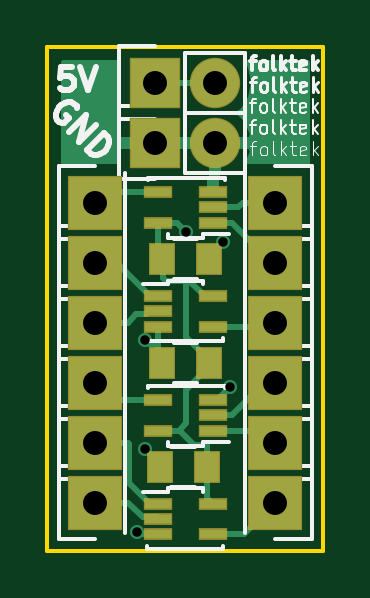
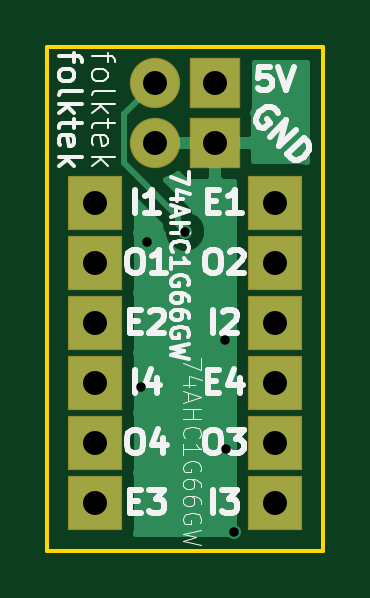
Circuit board: 10 layer files. Board 11.7 x 21.3 mm.
- bottom_copper: 74AHC1G66GW_TSSOP-B.Cu.gbl (6540 bytes)
- bottom_mask: 74AHC1G66GW_TSSOP-B.Mask.gbs (1006 bytes)
- paste: 74AHC1G66GW_TSSOP-B.Paste.gbp (490 bytes)
- bottom_silk: 74AHC1G66GW_TSSOP-B.SilkS.gbo (17090 bytes)
- outline: 74AHC1G66GW_TSSOP-Edge.Cuts.gm1 (719 bytes)
- top_copper: 74AHC1G66GW_TSSOP-F.Cu.gtl (10592 bytes)
- top_mask: 74AHC1G66GW_TSSOP-F.Mask.gts (1734 bytes)
- paste: 74AHC1G66GW_TSSOP-F.Paste.gtp (1218 bytes)
- top_silk: 74AHC1G66GW_TSSOP-F.SilkS.gto (15532 bytes)
- drill: 74AHC1G66GW_TSSOP.drl (522 bytes)

=== bottom_copper: 74AHC1G66GW_TSSOP-B.Cu.gbl ===
%TF.GenerationSoftware,KiCad,Pcbnew,4.0.4+e1-6308~48~ubuntu16.04.1-stable*%
%TF.CreationDate,2016-10-27T02:21:23-07:00*%
%TF.ProjectId,74AHC1G66GW_TSSOP,37344148433147363647575F5453534F,rev?*%
%TF.FileFunction,Copper,L2,Bot,Signal*%
%FSLAX46Y46*%
G04 Gerber Fmt 4.6, Leading zero omitted, Abs format (unit mm)*
G04 Created by KiCad (PCBNEW 4.0.4+e1-6308~48~ubuntu16.04.1-stable) date Thu Oct 27 02:21:23 2016*
%MOMM*%
%LPD*%
G01*
G04 APERTURE LIST*
%ADD10C,0.100000*%
%ADD11R,2.032000X2.032000*%
%ADD12O,2.032000X2.032000*%
%ADD13R,2.235200X2.235200*%
%ADD14C,0.600000*%
%ADD15C,0.250000*%
%ADD16C,0.254000*%
G04 APERTURE END LIST*
D10*
D11*
X236220000Y-83820000D03*
D12*
X238760000Y-83820000D03*
D11*
X236220000Y-86360000D03*
D12*
X238760000Y-86360000D03*
D13*
X241300000Y-88900000D03*
X233680000Y-88900000D03*
X233680000Y-93980000D03*
X241300000Y-93980000D03*
X233680000Y-101600000D03*
X241300000Y-101600000D03*
X241300000Y-96520000D03*
X233680000Y-96520000D03*
X241300000Y-91440000D03*
X233680000Y-91440000D03*
X233680000Y-99060000D03*
X241300000Y-99060000D03*
D14*
X237500000Y-90125000D03*
X235775000Y-99350000D03*
X235446445Y-102853555D03*
X239375000Y-96700000D03*
X235800000Y-94725000D03*
X239100000Y-90550000D03*
D15*
X237500000Y-90125000D02*
X237799999Y-89825001D01*
X237799999Y-89825001D02*
X237799999Y-89525001D01*
X237799999Y-89525001D02*
X240101001Y-87223999D01*
X240101001Y-87223999D02*
X240101001Y-85161001D01*
X240101001Y-85161001D02*
X238760000Y-83820000D01*
X236900000Y-91200000D02*
X238450000Y-91200000D01*
X238450000Y-91200000D02*
X239100000Y-90550000D01*
X236250000Y-90550000D02*
X236900000Y-91200000D01*
X236250000Y-89800002D02*
X236250000Y-90550000D01*
X236220000Y-86360000D02*
X236220000Y-89770002D01*
X236220000Y-89770002D02*
X236250000Y-89800002D01*
X239100000Y-90600000D02*
X239100000Y-90550000D01*
D16*
G36*
X234556560Y-84836000D02*
X234600838Y-85071317D01*
X234618355Y-85098539D01*
X234569000Y-85217691D01*
X234569000Y-86074250D01*
X234727750Y-86233000D01*
X236093000Y-86233000D01*
X236093000Y-86213000D01*
X236347000Y-86213000D01*
X236347000Y-86233000D01*
X238633000Y-86233000D01*
X238633000Y-86213000D01*
X238887000Y-86213000D01*
X238887000Y-86233000D01*
X238907000Y-86233000D01*
X238907000Y-86487000D01*
X238887000Y-86487000D01*
X238887000Y-86507000D01*
X238633000Y-86507000D01*
X238633000Y-86487000D01*
X236347000Y-86487000D01*
X236347000Y-87852250D01*
X236505750Y-88011000D01*
X237362310Y-88011000D01*
X237595699Y-87914327D01*
X237774327Y-87735698D01*
X237798680Y-87676904D01*
X237895182Y-87766385D01*
X238311412Y-87938786D01*
X237262598Y-88987600D01*
X237097851Y-89234162D01*
X237088027Y-89283552D01*
X236971057Y-89331883D01*
X236707808Y-89594673D01*
X236565162Y-89938201D01*
X236564838Y-90310167D01*
X236706883Y-90653943D01*
X236969673Y-90917192D01*
X237313201Y-91059838D01*
X237685167Y-91060162D01*
X238028943Y-90918117D01*
X238292192Y-90655327D01*
X238434838Y-90311799D01*
X238434921Y-90216451D01*
X238502147Y-90115840D01*
X238556324Y-89843478D01*
X239534960Y-88864842D01*
X239534960Y-90017600D01*
X239564689Y-90175595D01*
X239534960Y-90322400D01*
X239534960Y-92557600D01*
X239564689Y-92715595D01*
X239534960Y-92862400D01*
X239534960Y-95097600D01*
X239564689Y-95255595D01*
X239534960Y-95402400D01*
X239534960Y-97637600D01*
X239564689Y-97795595D01*
X239534960Y-97942400D01*
X239534960Y-100177600D01*
X239564689Y-100335595D01*
X239534960Y-100482400D01*
X239534960Y-102717600D01*
X239573421Y-102922000D01*
X235403648Y-102922000D01*
X235445040Y-102717600D01*
X235445040Y-100482400D01*
X235415311Y-100324405D01*
X235445040Y-100177600D01*
X235445040Y-97942400D01*
X235415311Y-97784405D01*
X235445040Y-97637600D01*
X235445040Y-95402400D01*
X235415311Y-95244405D01*
X235445040Y-95097600D01*
X235445040Y-92862400D01*
X235415311Y-92704405D01*
X235445040Y-92557600D01*
X235445040Y-90322400D01*
X235415311Y-90164405D01*
X235445040Y-90017600D01*
X235445040Y-88011000D01*
X235934250Y-88011000D01*
X236093000Y-87852250D01*
X236093000Y-86487000D01*
X234727750Y-86487000D01*
X234569000Y-86645750D01*
X234569000Y-87134960D01*
X232562400Y-87134960D01*
X232358000Y-87173421D01*
X232358000Y-83006000D01*
X234556560Y-83006000D01*
X234556560Y-84836000D01*
X234556560Y-84836000D01*
G37*
X234556560Y-84836000D02*
X234600838Y-85071317D01*
X234618355Y-85098539D01*
X234569000Y-85217691D01*
X234569000Y-86074250D01*
X234727750Y-86233000D01*
X236093000Y-86233000D01*
X236093000Y-86213000D01*
X236347000Y-86213000D01*
X236347000Y-86233000D01*
X238633000Y-86233000D01*
X238633000Y-86213000D01*
X238887000Y-86213000D01*
X238887000Y-86233000D01*
X238907000Y-86233000D01*
X238907000Y-86487000D01*
X238887000Y-86487000D01*
X238887000Y-86507000D01*
X238633000Y-86507000D01*
X238633000Y-86487000D01*
X236347000Y-86487000D01*
X236347000Y-87852250D01*
X236505750Y-88011000D01*
X237362310Y-88011000D01*
X237595699Y-87914327D01*
X237774327Y-87735698D01*
X237798680Y-87676904D01*
X237895182Y-87766385D01*
X238311412Y-87938786D01*
X237262598Y-88987600D01*
X237097851Y-89234162D01*
X237088027Y-89283552D01*
X236971057Y-89331883D01*
X236707808Y-89594673D01*
X236565162Y-89938201D01*
X236564838Y-90310167D01*
X236706883Y-90653943D01*
X236969673Y-90917192D01*
X237313201Y-91059838D01*
X237685167Y-91060162D01*
X238028943Y-90918117D01*
X238292192Y-90655327D01*
X238434838Y-90311799D01*
X238434921Y-90216451D01*
X238502147Y-90115840D01*
X238556324Y-89843478D01*
X239534960Y-88864842D01*
X239534960Y-90017600D01*
X239564689Y-90175595D01*
X239534960Y-90322400D01*
X239534960Y-92557600D01*
X239564689Y-92715595D01*
X239534960Y-92862400D01*
X239534960Y-95097600D01*
X239564689Y-95255595D01*
X239534960Y-95402400D01*
X239534960Y-97637600D01*
X239564689Y-97795595D01*
X239534960Y-97942400D01*
X239534960Y-100177600D01*
X239564689Y-100335595D01*
X239534960Y-100482400D01*
X239534960Y-102717600D01*
X239573421Y-102922000D01*
X235403648Y-102922000D01*
X235445040Y-102717600D01*
X235445040Y-100482400D01*
X235415311Y-100324405D01*
X235445040Y-100177600D01*
X235445040Y-97942400D01*
X235415311Y-97784405D01*
X235445040Y-97637600D01*
X235445040Y-95402400D01*
X235415311Y-95244405D01*
X235445040Y-95097600D01*
X235445040Y-92862400D01*
X235415311Y-92704405D01*
X235445040Y-92557600D01*
X235445040Y-90322400D01*
X235415311Y-90164405D01*
X235445040Y-90017600D01*
X235445040Y-88011000D01*
X235934250Y-88011000D01*
X236093000Y-87852250D01*
X236093000Y-86487000D01*
X234727750Y-86487000D01*
X234569000Y-86645750D01*
X234569000Y-87134960D01*
X232562400Y-87134960D01*
X232358000Y-87173421D01*
X232358000Y-83006000D01*
X234556560Y-83006000D01*
X234556560Y-84836000D01*
M02*

=== bottom_mask: 74AHC1G66GW_TSSOP-B.Mask.gbs ===
%TF.GenerationSoftware,KiCad,Pcbnew,4.0.4+e1-6308~48~ubuntu16.04.1-stable*%
%TF.CreationDate,2016-10-27T02:21:23-07:00*%
%TF.ProjectId,74AHC1G66GW_TSSOP,37344148433147363647575F5453534F,rev?*%
%TF.FileFunction,Soldermask,Bot*%
%FSLAX46Y46*%
G04 Gerber Fmt 4.6, Leading zero omitted, Abs format (unit mm)*
G04 Created by KiCad (PCBNEW 4.0.4+e1-6308~48~ubuntu16.04.1-stable) date Thu Oct 27 02:21:23 2016*
%MOMM*%
%LPD*%
G01*
G04 APERTURE LIST*
%ADD10C,0.100000*%
%ADD11R,2.132000X2.132000*%
%ADD12O,2.132000X2.132000*%
%ADD13R,2.335200X2.335200*%
G04 APERTURE END LIST*
D10*
D11*
X236220000Y-83820000D03*
D12*
X238760000Y-83820000D03*
D11*
X236220000Y-86360000D03*
D12*
X238760000Y-86360000D03*
D13*
X241300000Y-88900000D03*
X233680000Y-88900000D03*
X233680000Y-93980000D03*
X241300000Y-93980000D03*
X233680000Y-101600000D03*
X241300000Y-101600000D03*
X241300000Y-96520000D03*
X233680000Y-96520000D03*
X241300000Y-91440000D03*
X233680000Y-91440000D03*
X233680000Y-99060000D03*
X241300000Y-99060000D03*
M02*

=== paste: 74AHC1G66GW_TSSOP-B.Paste.gbp ===
%TF.GenerationSoftware,KiCad,Pcbnew,4.0.4+e1-6308~48~ubuntu16.04.1-stable*%
%TF.CreationDate,2016-10-27T02:21:23-07:00*%
%TF.ProjectId,74AHC1G66GW_TSSOP,37344148433147363647575F5453534F,rev?*%
%TF.FileFunction,Paste,Bot*%
%FSLAX46Y46*%
G04 Gerber Fmt 4.6, Leading zero omitted, Abs format (unit mm)*
G04 Created by KiCad (PCBNEW 4.0.4+e1-6308~48~ubuntu16.04.1-stable) date Thu Oct 27 02:21:23 2016*
%MOMM*%
%LPD*%
G01*
G04 APERTURE LIST*
%ADD10C,0.100000*%
G04 APERTURE END LIST*
D10*
M02*

=== bottom_silk: 74AHC1G66GW_TSSOP-B.SilkS.gbo (17090 bytes, source omitted) ===
=== outline: 74AHC1G66GW_TSSOP-Edge.Cuts.gm1 ===
%TF.GenerationSoftware,KiCad,Pcbnew,4.0.4+e1-6308~48~ubuntu16.04.1-stable*%
%TF.CreationDate,2016-10-27T02:21:23-07:00*%
%TF.ProjectId,74AHC1G66GW_TSSOP,37344148433147363647575F5453534F,rev?*%
%TF.FileFunction,Profile,NP*%
%FSLAX46Y46*%
G04 Gerber Fmt 4.6, Leading zero omitted, Abs format (unit mm)*
G04 Created by KiCad (PCBNEW 4.0.4+e1-6308~48~ubuntu16.04.1-stable) date Thu Oct 27 02:21:23 2016*
%MOMM*%
%LPD*%
G01*
G04 APERTURE LIST*
%ADD10C,0.100000*%
%ADD11C,0.150000*%
G04 APERTURE END LIST*
D10*
D11*
X231648000Y-82296000D02*
X243332000Y-82296000D01*
X231648000Y-103632000D02*
X231648000Y-82296000D01*
X243332000Y-103632000D02*
X231648000Y-103632000D01*
X243332000Y-82296000D02*
X243332000Y-103632000D01*
M02*

=== top_copper: 74AHC1G66GW_TSSOP-F.Cu.gtl (10592 bytes, source omitted) ===
=== top_mask: 74AHC1G66GW_TSSOP-F.Mask.gts ===
%TF.GenerationSoftware,KiCad,Pcbnew,4.0.4+e1-6308~48~ubuntu16.04.1-stable*%
%TF.CreationDate,2016-10-27T02:21:23-07:00*%
%TF.ProjectId,74AHC1G66GW_TSSOP,37344148433147363647575F5453534F,rev?*%
%TF.FileFunction,Soldermask,Top*%
%FSLAX46Y46*%
G04 Gerber Fmt 4.6, Leading zero omitted, Abs format (unit mm)*
G04 Created by KiCad (PCBNEW 4.0.4+e1-6308~48~ubuntu16.04.1-stable) date Thu Oct 27 02:21:23 2016*
%MOMM*%
%LPD*%
G01*
G04 APERTURE LIST*
%ADD10C,0.100000*%
%ADD11R,2.132000X2.132000*%
%ADD12O,2.132000X2.132000*%
%ADD13R,2.335200X2.335200*%
%ADD14R,1.100000X1.350000*%
%ADD15R,1.200000X0.500000*%
G04 APERTURE END LIST*
D10*
D11*
X236220000Y-83820000D03*
D12*
X238760000Y-83820000D03*
D11*
X236220000Y-86360000D03*
D12*
X238760000Y-86360000D03*
D13*
X241300000Y-88900000D03*
X233680000Y-88900000D03*
X233680000Y-93980000D03*
X241300000Y-93980000D03*
X233680000Y-101600000D03*
X241300000Y-101600000D03*
X241300000Y-96520000D03*
X233680000Y-96520000D03*
X241300000Y-91440000D03*
X233680000Y-91440000D03*
X233680000Y-99060000D03*
X241300000Y-99060000D03*
D14*
X236500000Y-91300000D03*
X238500000Y-91300000D03*
X238500000Y-95700000D03*
X236500000Y-95700000D03*
D15*
X238650000Y-89750000D03*
X238650000Y-89100000D03*
X238650000Y-88450000D03*
X236350000Y-88450000D03*
X236350000Y-89750000D03*
X236350000Y-92850000D03*
X236350000Y-93500000D03*
X236350000Y-94150000D03*
X238650000Y-94150000D03*
X238650000Y-92850000D03*
X236350000Y-101650000D03*
X236350000Y-102300000D03*
X236350000Y-102950000D03*
X238650000Y-102950000D03*
X238650000Y-101650000D03*
X238650000Y-98550000D03*
X238650000Y-97900000D03*
X238650000Y-97250000D03*
X236350000Y-97250000D03*
X236350000Y-98550000D03*
D14*
X238400000Y-100100000D03*
X236400000Y-100100000D03*
M02*

=== paste: 74AHC1G66GW_TSSOP-F.Paste.gtp ===
%TF.GenerationSoftware,KiCad,Pcbnew,4.0.4+e1-6308~48~ubuntu16.04.1-stable*%
%TF.CreationDate,2016-10-27T02:21:23-07:00*%
%TF.ProjectId,74AHC1G66GW_TSSOP,37344148433147363647575F5453534F,rev?*%
%TF.FileFunction,Paste,Top*%
%FSLAX46Y46*%
G04 Gerber Fmt 4.6, Leading zero omitted, Abs format (unit mm)*
G04 Created by KiCad (PCBNEW 4.0.4+e1-6308~48~ubuntu16.04.1-stable) date Thu Oct 27 02:21:23 2016*
%MOMM*%
%LPD*%
G01*
G04 APERTURE LIST*
%ADD10C,0.100000*%
%ADD11R,1.000000X1.250000*%
%ADD12R,1.100000X0.400000*%
G04 APERTURE END LIST*
D10*
D11*
X236500000Y-91300000D03*
X238500000Y-91300000D03*
X238500000Y-95700000D03*
X236500000Y-95700000D03*
D12*
X238650000Y-89750000D03*
X238650000Y-89100000D03*
X238650000Y-88450000D03*
X236350000Y-88450000D03*
X236350000Y-89750000D03*
X236350000Y-92850000D03*
X236350000Y-93500000D03*
X236350000Y-94150000D03*
X238650000Y-94150000D03*
X238650000Y-92850000D03*
X236350000Y-101650000D03*
X236350000Y-102300000D03*
X236350000Y-102950000D03*
X238650000Y-102950000D03*
X238650000Y-101650000D03*
X238650000Y-98550000D03*
X238650000Y-97900000D03*
X238650000Y-97250000D03*
X236350000Y-97250000D03*
X236350000Y-98550000D03*
D11*
X238400000Y-100100000D03*
X236400000Y-100100000D03*
M02*

=== top_silk: 74AHC1G66GW_TSSOP-F.SilkS.gto (15532 bytes, source omitted) ===
=== drill: 74AHC1G66GW_TSSOP.drl ===
M48
;DRILL file {KiCad 4.0.4+e1-6308~48~ubuntu16.04.1-stable} date Thu Oct 27 02:21:24 2016
;FORMAT={-:-/ absolute / metric / decimal}
FMAT,2
METRIC,TZ
T1C0.400
T2C1.016
%
G90
G05
M71
T1
X235.446Y-102.854
X235.775Y-99.35
X235.8Y-94.725
X237.5Y-90.125
X239.1Y-90.55
X239.375Y-96.7
T2
X233.68Y-88.9
X233.68Y-91.44
X233.68Y-93.98
X233.68Y-96.52
X233.68Y-99.06
X233.68Y-101.6
X236.22Y-83.82
X236.22Y-86.36
X238.76Y-83.82
X238.76Y-86.36
X241.3Y-88.9
X241.3Y-91.44
X241.3Y-93.98
X241.3Y-96.52
X241.3Y-99.06
X241.3Y-101.6
T0
M30

